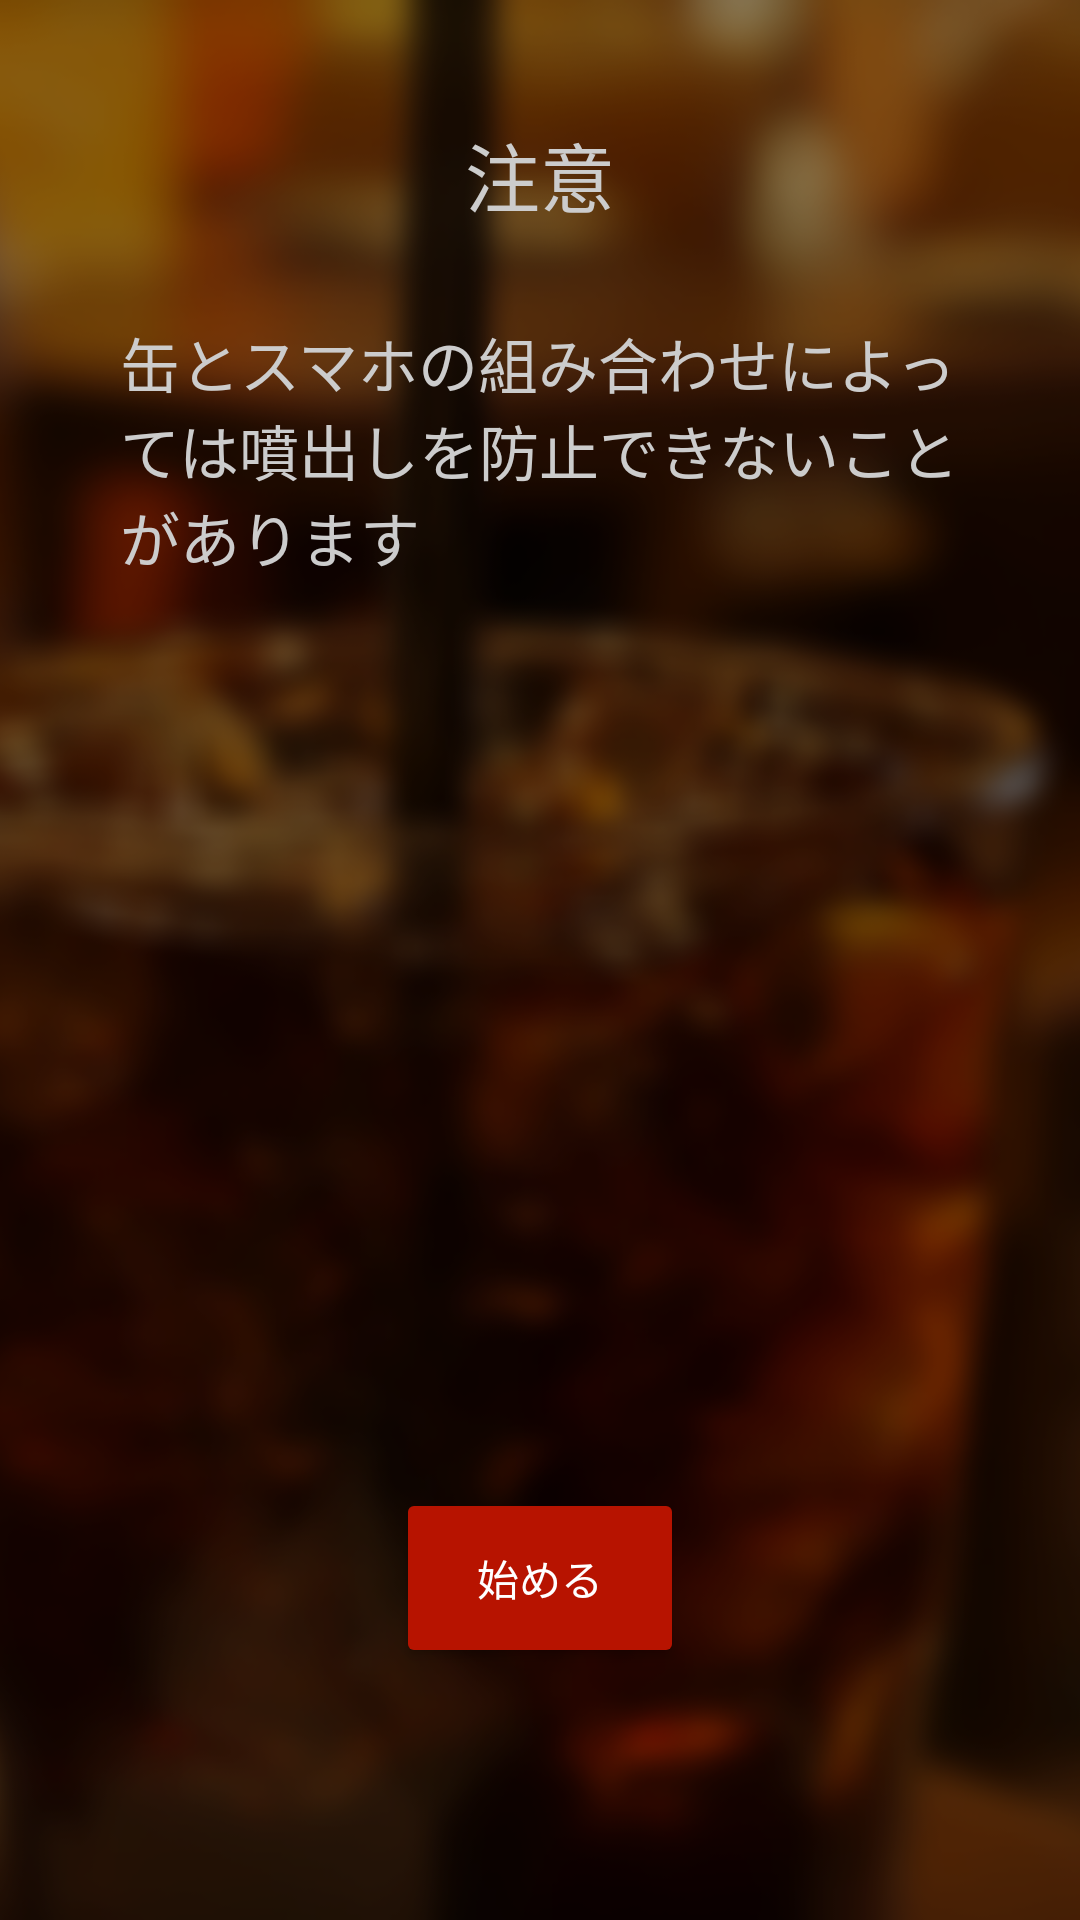

Reconstruct the res/layout file that produces this screen, plus the resources it refers to.
<!-- AndroidManifest.xml: application theme AppTheme -->
<!-- res/layout/fragment_welcome4.xml -->
<RelativeLayout xmlns:android="http://schemas.android.com/apk/res/android"
xmlns:tools="http://schemas.android.com/tools" android:layout_width="match_parent"
android:layout_height="match_parent" android:background="#0099cc"
tools:context="net.jp.uzura.cola.Welcome1Fragment">


    <ImageView
        android:layout_width="match_parent"
        android:layout_height="match_parent"
        android:id="@+id/imageView"
        android:layout_gravity="center"
        android:src="@drawable/cola_ccby_blur"
        android:scaleType="centerCrop" />

    <RelativeLayout
        android:layout_width="match_parent"
        android:layout_height="match_parent"
        android:background="#66000000"
        android:layout_alignParentTop="true"
        android:layout_alignParentLeft="true"
        android:layout_alignParentStart="true">

        <TextView
            android:layout_width="wrap_content"
            android:layout_height="wrap_content"
            android:layout_alignParentTop="true"
            android:layout_centerInParent="true"
            android:layout_marginTop="40dp"
            android:textSize="25sp"
            android:textColor="#CCCCCC"
            android:text="注意"
            android:id="@+id/textView2" />

        <TextView
            android:layout_width="wrap_content"
            android:layout_height="wrap_content"
            android:layout_marginTop="30dp"
            android:layout_marginLeft="40dp"
            android:layout_marginRight="40dp"
            android:textSize="@dimen/info_text"
            android:textColor="#CCCCCC"
            android:text="@string/welcome4"
            android:id="@+id/textView"
            android:layout_below="@+id/textView2"
            android:layout_centerInParent="true" />

        <Button
            android:layout_width="wrap_content"
            android:layout_height="wrap_content"
            android:text="@string/start"
            android:id="@+id/startButton"
            android:textColor="#ffffff"
            android:background="@drawable/fill_border"
            android:layout_alignParentBottom="true"
            android:layout_centerInParent="true"
            android:layout_marginBottom="90dp" />

    </RelativeLayout>


</RelativeLayout>
<!-- resources referenced by this layout -->
<resources>
  <dimen name="info_text">20sp</dimen>
  <!-- drawable cola_ccby_blur: png bitmap (drawable, 171967 bytes) -->
  <!-- drawable fill_border (drawable) -->
  <shape xmlns:android="http://schemas.android.com/apk/res/android"
  android:shape="rectangle">
  <gradient
      android:startColor="#b71300"
      android:endColor="#b71300"
      android:angle="45"/>
  <padding android:left="7dp"
      android:top="7dp"
      android:right="7dp"
      android:bottom="7dp" />
  <corners android:radius="2dp" />
  </shape>
  <string name="start">始める</string>
  <string name="welcome4">缶とスマホの組み合わせによっては噴出しを防止できないことがあります</string>
  <style name="AppTheme" parent="Theme.AppCompat.Light.DarkActionBar">
          
          <item name="vpiCirclePageIndicatorStyle">@style/CustomCirclePageIndicator</item>
      </style>
  <style name="CustomCirclePageIndicator">
          <item name="fillColor">#ffffffff</item>
          <item name="strokeColor">#ffffffff</item>
          <item name="strokeWidth">1dp</item>
          <item name="radius">5dp</item>
          <item name="centered">true</item>
      </style>
</resources>
